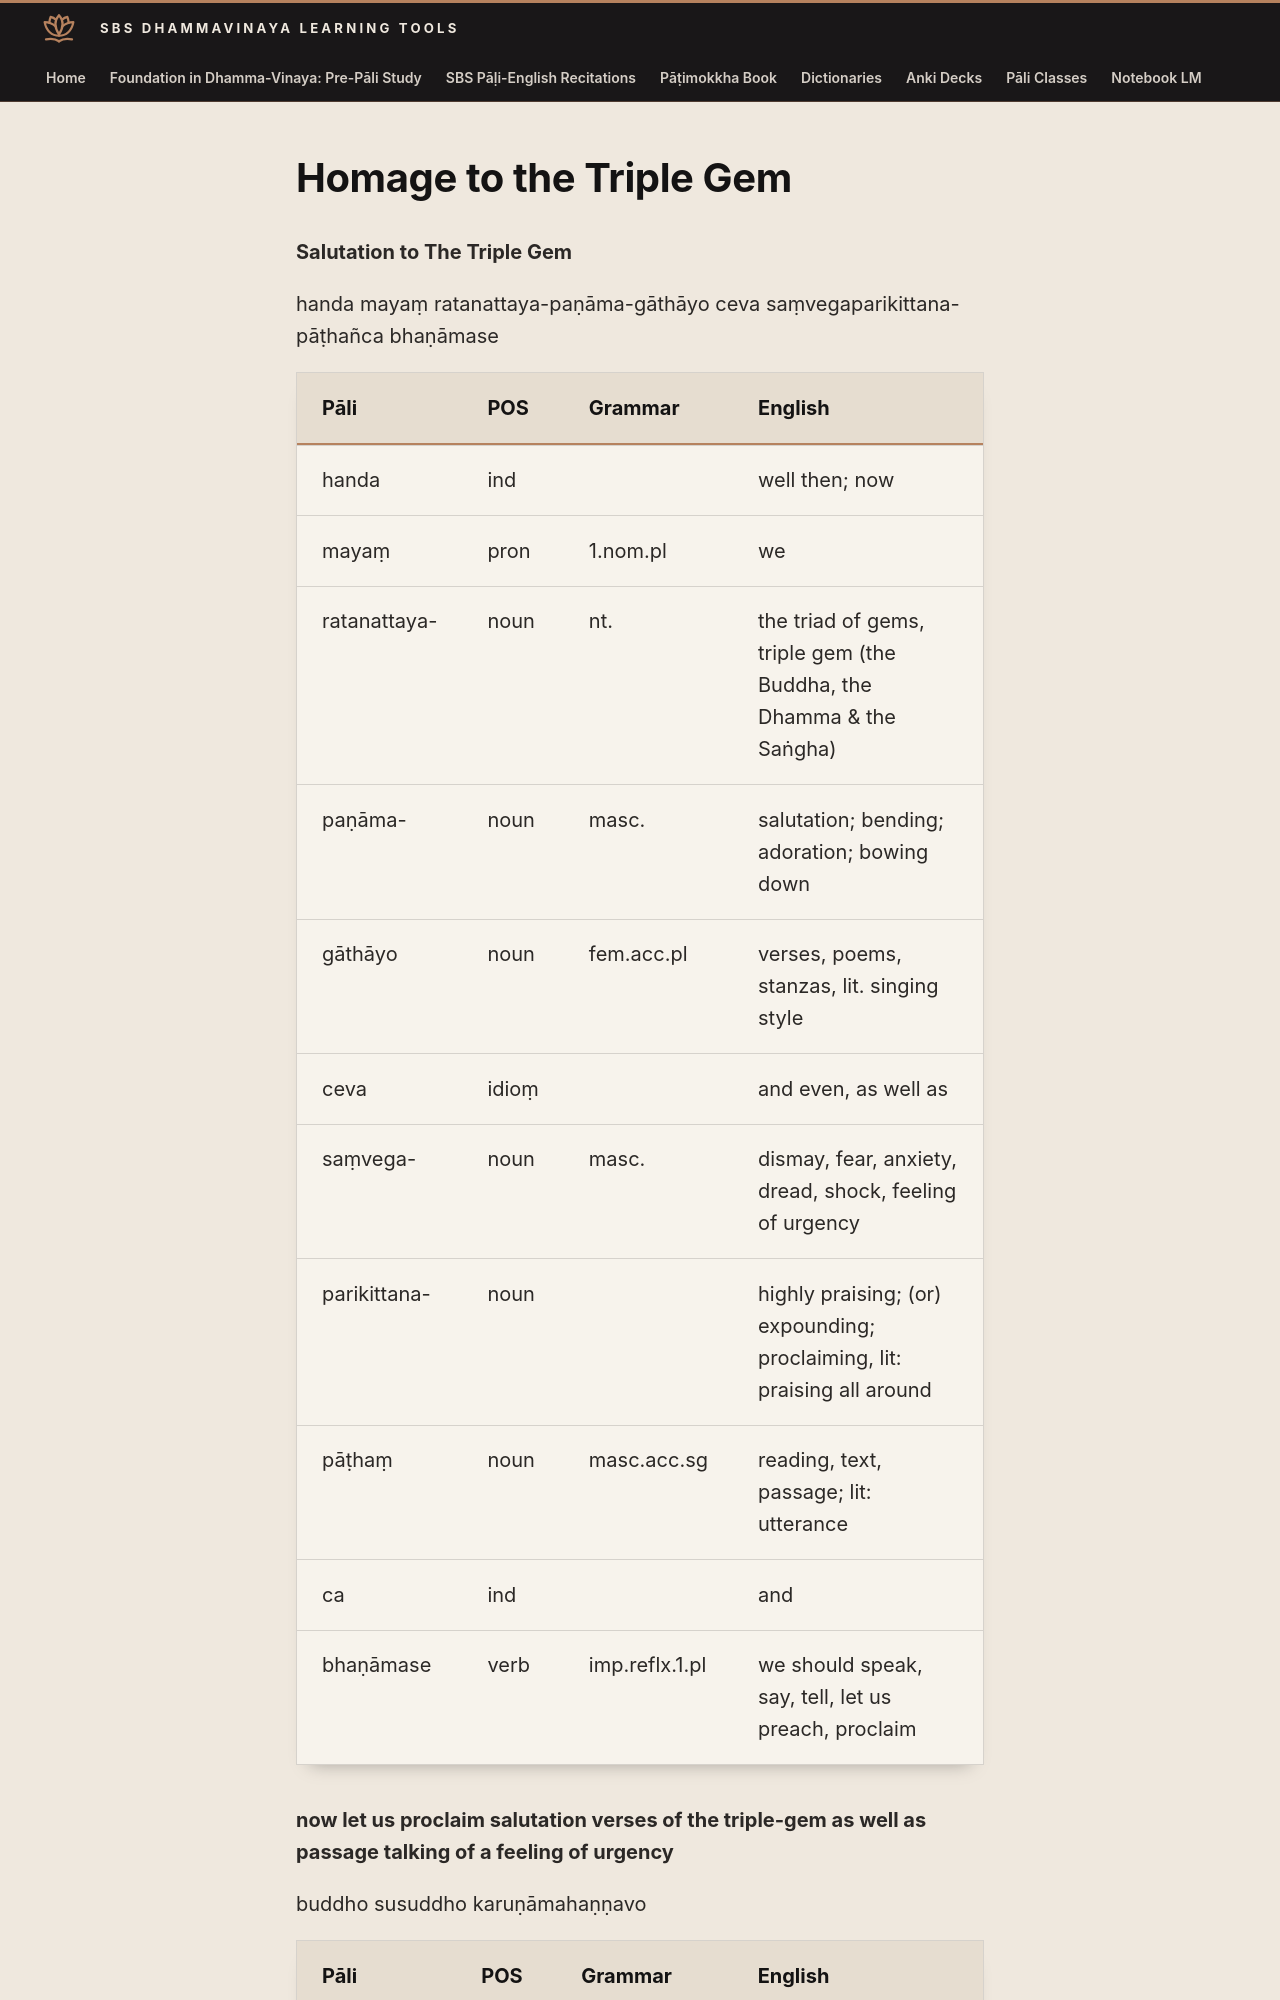

repository: sasanarakkha/study-tools · page: 6-pali-class/sbs-per-analysis/per-06-salutation-to-the-triple-gem/index.html · generator: mkdocs

# Homage to the Triple Gem

**Salutation to The Triple Gem**

handa mayaṃ ratanattaya-paṇāma-gāthāyo ceva saṃvegaparikittana-pāṭhañca bhaṇāmase

| Pāli | POS | Grammar | English |
| --- | --- | --- | --- |
| handa | ind | | well then; now |
| mayaṃ | pron | 1.nom.pl | we |
| ratanattaya- | noun | nt. | the triad of gems, triple gem (the Buddha, the Dhamma & the Saṅgha) |
| paṇāma- | noun | masc. | salutation; bending; adoration; bowing down |
| gāthāyo | noun | fem.acc.pl | verses, poems, stanzas, lit. singing style |
| ceva | idioṃ | | and even, as well as |
| saṃvega- | noun | masc. | dismay, fear, anxiety, dread, shock, feeling of urgency |
| parikittana- | noun | | highly praising; (or) expounding; proclaiming, lit: praising all around |
| pāṭhaṃ | noun | masc.acc.sg | reading, text, passage; lit: utterance |
| ca | ind | | and |
| bhaṇāmase | verb | imp.reflx.1.pl | we should speak, say, tell, let us preach, proclaim |

**now let us proclaim salutation verses of the triple-gem as well as passage talking of a feeling of urgency**

buddho susuddho karuṇāmahaṇṇavo
